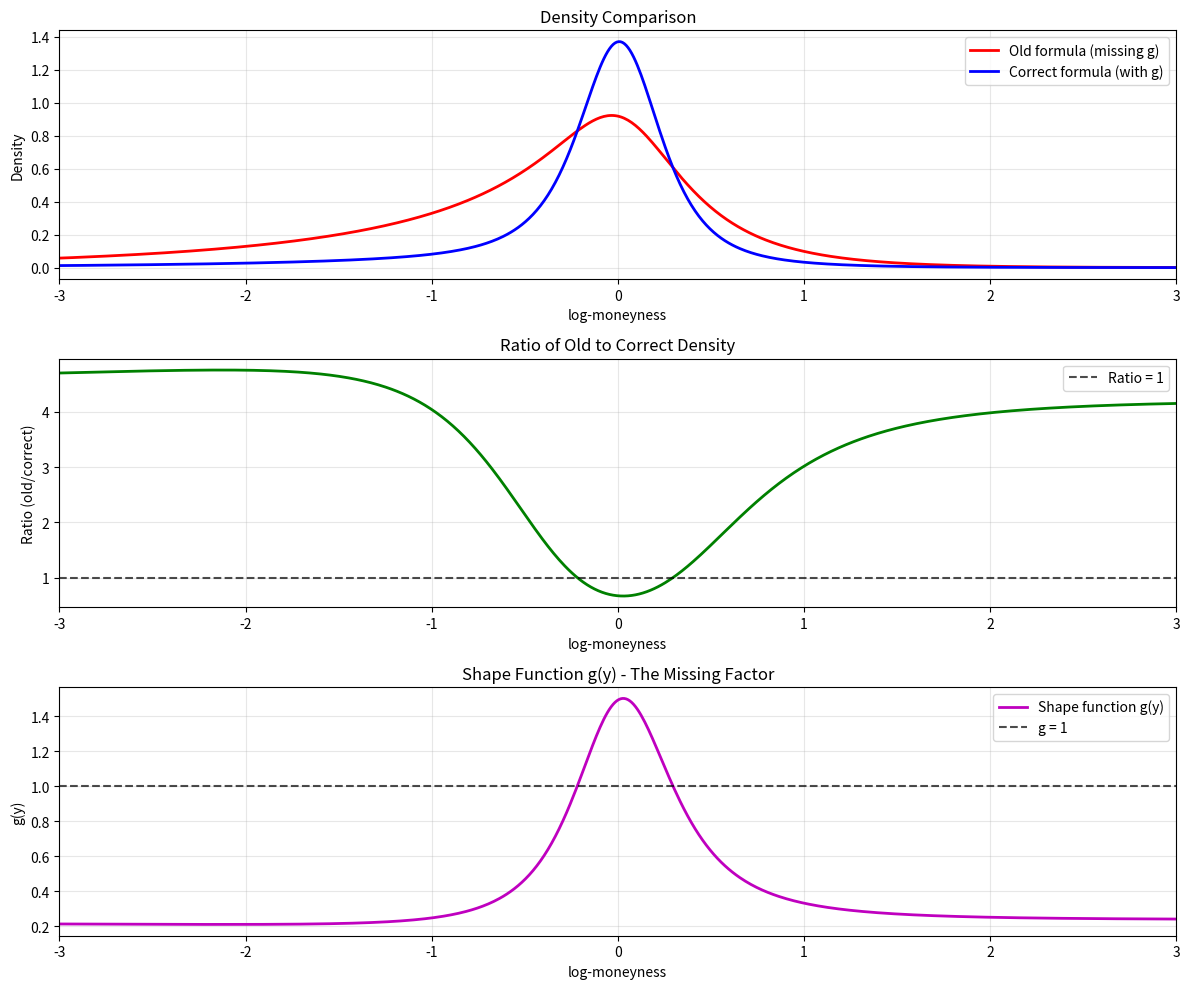

Reproduce this figure in Python.
import numpy as np
import matplotlib.pyplot as plt

def old_density_formula(k_values, T, a, b, rho, m, sigma):
    """Old (incorrect) density formula - missing shape function."""
    diff = k_values - m
    sqrt_term = np.sqrt(diff ** 2 + sigma ** 2)
    w = a + b * (rho * diff + sqrt_term)
    w = np.maximum(w, 1e-8)
    
    sqrt_w = np.sqrt(w)
    d2 = -k_values / sqrt_w - sqrt_w / 2
    
    # Old formula (missing shape function g)
    density = np.exp(-d2**2 / 2) / np.sqrt(2 * np.pi * w)
    return density

def correct_density_formula(k_values, T, a, b, rho, m, sigma):
    """Correct density formula with shape function g(y)."""
    y = k_values
    diff = y - m
    sqrt_term = np.sqrt(diff**2 + sigma**2)
    
    # Total variance w(y)
    w = a + b * (rho * diff + sqrt_term)
    w = np.maximum(w, 1e-8)
    
    # First derivative w'(y)
    w_prime = b * (rho + diff / sqrt_term)
    
    # Second derivative w''(y) 
    w_double_prime = b * sigma**2 / (sqrt_term**3)
    
    # Shape function g(y)
    term1 = (1 - y * w_prime / (2 * w))**2
    term2 = (w_prime**2 / 4) * (1/w + 1/4)
    term3 = w_double_prime / 2
    g = term1 - term2 + term3
    
    # d₋ term
    sqrt_w = np.sqrt(w)
    d_minus = -y / sqrt_w - sqrt_w / 2
    
    # Correct density with shape function
    density = (g / np.sqrt(2 * np.pi * w)) * np.exp(-d_minus**2 / 2)
    return density

def compare_density_implementations():
    """Compare old vs correct density implementations."""
    
    # Test parameters
    k_vals = np.linspace(-5, 5, 1000)
    T = 0.5
    a, b, rho, m, sigma = 0.02, 0.4, -0.2, 0.0, 0.4
    
    print("=== COMPARISON: OLD vs CORRECT DENSITY FORMULA ===")
    print(f"SVI parameters: a={a}, b={b}, rho={rho}, m={m}, sigma={sigma}, T={T}")
    
    # Compute both densities
    old_density = old_density_formula(k_vals, T, a, b, rho, m, sigma)
    correct_density = correct_density_formula(k_vals, T, a, b, rho, m, sigma)
    
    # Integration tests
    old_integral = np.trapz(old_density, k_vals)
    correct_integral = np.trapz(correct_density, k_vals)
    
    print(f"\nIntegration results:")
    print(f"Old formula integral:     {old_integral:.6f}")
    print(f"Correct formula integral: {correct_integral:.6f}")
    print(f"Improvement factor:       {old_integral/correct_integral:.3f}")
    
    # Compare at specific points
    print(f"\nPoint-wise comparison at selected k values:")
    test_points = [-2, -1, 0, 1, 2]
    for k_test in test_points:
        idx = np.argmin(np.abs(k_vals - k_test))
        old_val = old_density[idx]
        correct_val = correct_density[idx]
        ratio = old_val / correct_val if correct_val > 0 else np.inf
        print(f"k={k_test:2d}: old={old_val:.6f}, correct={correct_val:.6f}, ratio={ratio:.3f}")
    
    # Plot comparison
    fig, (ax1, ax2, ax3) = plt.subplots(3, 1, figsize=(12, 10))
    
    # Plot both densities
    ax1.plot(k_vals, old_density, 'r-', linewidth=2, label='Old formula (missing g)')
    ax1.plot(k_vals, correct_density, 'b-', linewidth=2, label='Correct formula (with g)')
    ax1.set_xlabel('log-moneyness')
    ax1.set_ylabel('Density')
    ax1.set_title('Density Comparison')
    ax1.legend()
    ax1.grid(True, alpha=0.3)
    ax1.set_xlim(-3, 3)
    
    # Plot the ratio
    ratio = old_density / np.maximum(correct_density, 1e-12)
    ax2.plot(k_vals, ratio, 'g-', linewidth=2)
    ax2.axhline(y=1, color='k', linestyle='--', alpha=0.7, label='Ratio = 1')
    ax2.set_xlabel('log-moneyness')
    ax2.set_ylabel('Ratio (old/correct)')
    ax2.set_title('Ratio of Old to Correct Density')
    ax2.legend()
    ax2.grid(True, alpha=0.3)
    ax2.set_xlim(-3, 3)
    
    # Plot the shape function g(y)
    y = k_vals
    diff = y - m
    sqrt_term = np.sqrt(diff**2 + sigma**2)
    w = a + b * (rho * diff + sqrt_term)
    w = np.maximum(w, 1e-8)
    w_prime = b * (rho + diff / sqrt_term)
    w_double_prime = b * sigma**2 / (sqrt_term**3)
    
    term1 = (1 - y * w_prime / (2 * w))**2
    term2 = (w_prime**2 / 4) * (1/w + 1/4)
    term3 = w_double_prime / 2
    g = term1 - term2 + term3
    
    ax3.plot(k_vals, g, 'm-', linewidth=2, label='Shape function g(y)')
    ax3.axhline(y=1, color='k', linestyle='--', alpha=0.7, label='g = 1')
    ax3.set_xlabel('log-moneyness')
    ax3.set_ylabel('g(y)')
    ax3.set_title('Shape Function g(y) - The Missing Factor')
    ax3.legend()
    ax3.grid(True, alpha=0.3)
    ax3.set_xlim(-3, 3)
    
    plt.tight_layout()
    plt.show()
    
    print(f"\nThe shape function g(y) captures the SVI-specific corrections to the")
    print(f"simple Black-Scholes density formula. It accounts for:")
    print(f"1. The effect of volatility derivatives w'(y) and w''(y)")
    print(f"2. The curvature of the SVI volatility surface")
    print(f"3. Proper probability conservation")

if __name__ == "__main__":
    compare_density_implementations()
